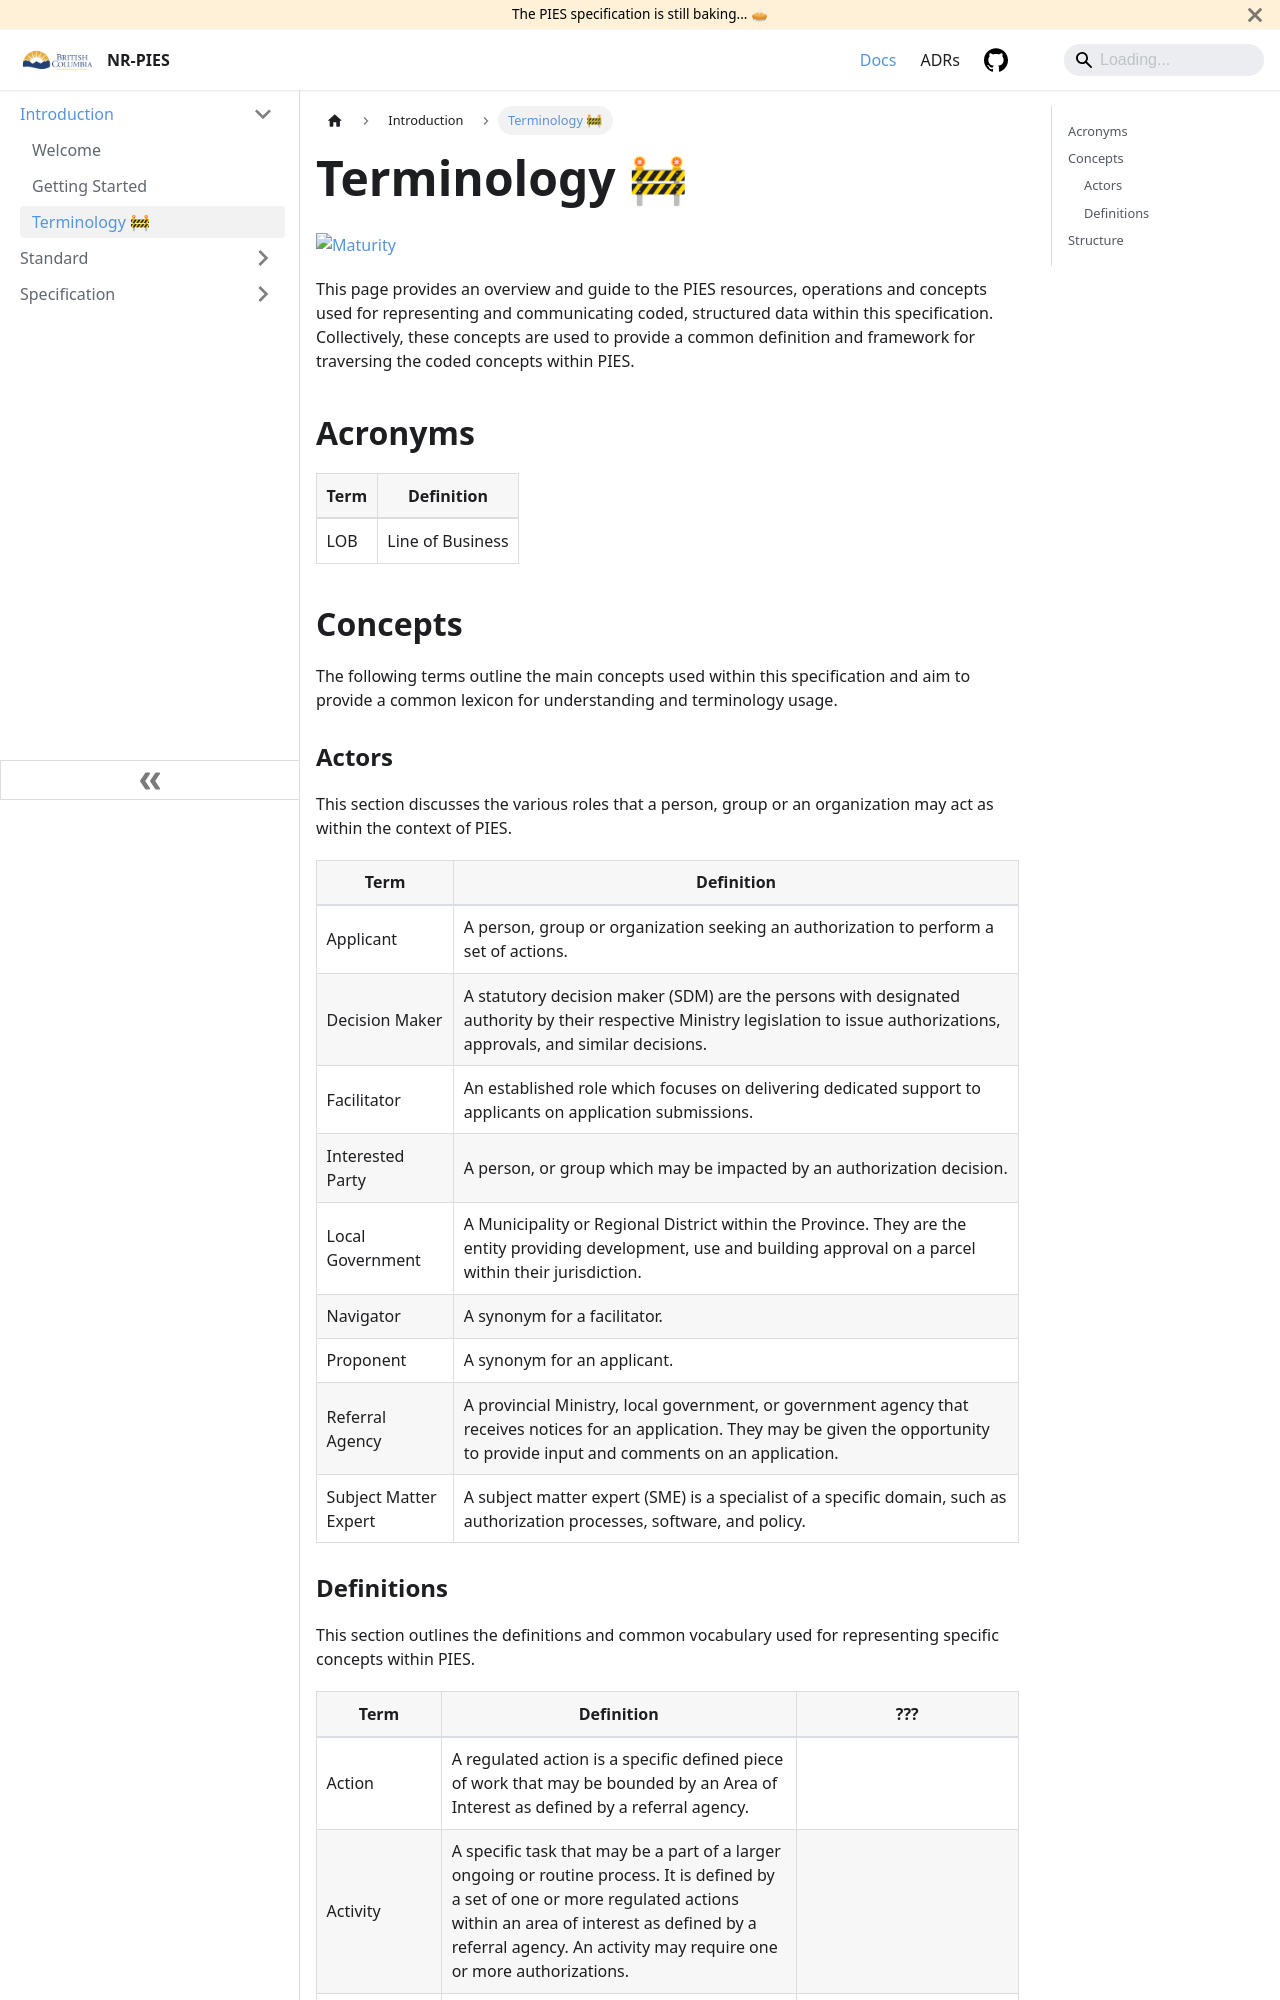

repository: bcgov/nr-pies · page: docs/intro/terminology.html · generator: docusaurus

---
id: terminology
title: Terminology 🚧
description: The definitions of specific technical terms and concepts used in PIES
tags:
  - business
  - developer
---

[![Maturity:Planning](https://img.shields.io/badge/Maturity-Planning-orange)](/docs/spec#maturity)

This page provides an overview and guide to the PIES resources, operations and concepts used for representing and
communicating coded, structured data within this specification. Collectively, these concepts are used to provide a
common definition and framework for traversing the coded concepts within PIES.

## Acronyms

| Term | Definition       |
| ---- | ---------------- |
| LOB  | Line of Business |

## Concepts

The following terms outline the main concepts used within this specification and aim to provide a common lexicon for
understanding and terminology usage.

### Actors

This section discusses the various roles that a person, group or an organization may act as within the context of PIES.

| Term                  | Definition                                                                                                                                                                                 |
| --------------------- | ------------------------------------------------------------------------------------------------------------------------------------------------------------------------------------------ |
| Applicant             | A person, group or organization seeking an authorization to perform a set of actions.                                                                                                      |
| Decision Maker        | A statutory decision maker (SDM) are the persons with designated authority by their respective Ministry legislation to issue authorizations, approvals, and similar decisions.             |
| Facilitator           | An established role which focuses on delivering dedicated support to applicants on application submissions.                                                                                |
| Interested Party      | A person, or group which may be impacted by an authorization decision.                                                                                                                     |
| Local Government      | A Municipality or Regional District within the Province. They are the entity providing development, use and building approval on a parcel within their jurisdiction.                       |
| Navigator             | A synonym for a facilitator.                                                                                                                                                               |
| Proponent             | A synonym for an applicant.                                                                                                                                                                |
| Referral Agency       | A provincial Ministry, local government, or government agency that receives notices for an application. They may be given the opportunity to provide input and comments on an application. |
| Subject Matter Expert | A subject matter expert (SME) is a specialist of a specific domain, such as authorization processes, software, and policy.                                                                 |
